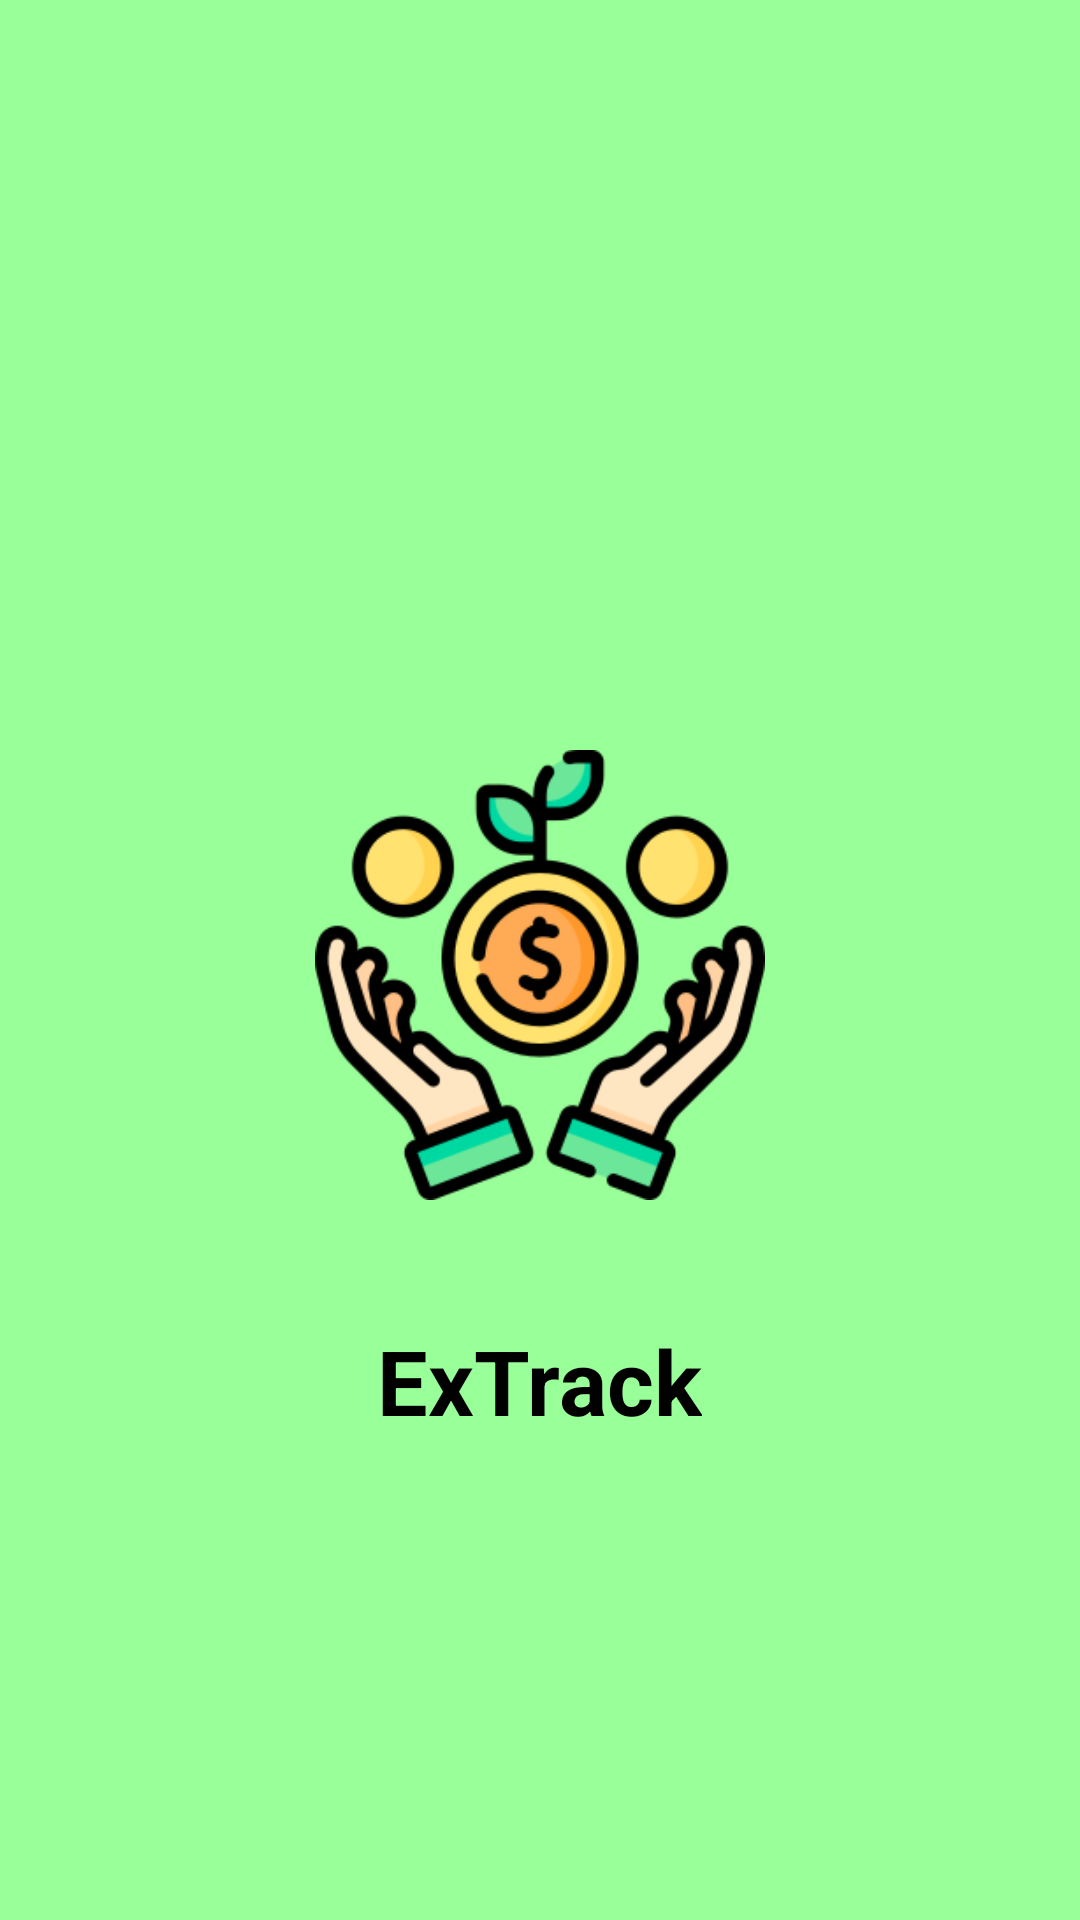

Reconstruct the res/layout file that produces this screen, plus the resources it refers to.
<!-- AndroidManifest.xml: application theme Theme.ExTrack -->
<!-- res/layout/activity_main_splash.xml -->
<?xml version="1.0" encoding="utf-8"?>
<LinearLayout xmlns:android="http://schemas.android.com/apk/res/android"
    xmlns:app="http://schemas.android.com/apk/res-auto"
    xmlns:tools="http://schemas.android.com/tools"
    android:layout_width="match_parent"
    android:layout_height="match_parent"
    android:orientation="vertical"
    android:background="@color/green"
    tools:context=".Onboarding.MainSplash_Activity">

    <ImageView
        android:layout_width="150dp"
        android:layout_height="150dp"
        android:src="@drawable/finance"
        android:layout_marginTop="250dp"
        android:layout_gravity="center_horizontal"/>

    <TextView
        android:layout_width="wrap_content"
        android:layout_height="wrap_content"
        android:text="ExTrack"
        android:textColor="@color/black"
        android:textStyle="bold"
        android:layout_gravity="center_horizontal"
        android:layout_marginTop="40dp"
        android:textSize="30sp"/>

</LinearLayout>
<!-- resources referenced by this layout -->
<resources>
  <color name="black">#FF000000</color>
  <color name="green">#99FF99</color>
  <!-- drawable finance: png bitmap (drawable, 23337 bytes) -->
  <style name="Theme.ExTrack" parent="Theme.MaterialComponents.DayNight.NoActionBar">
          
          <item name="colorPrimary">@color/purple_500</item>
          <item name="colorPrimaryVariant">@color/purple_700</item>
          <item name="colorOnPrimary">@color/white</item>
          
          <item name="colorSecondary">@color/teal_200</item>
          <item name="colorSecondaryVariant">@color/teal_700</item>
          <item name="colorOnSecondary">@color/black</item>
          
          <item name="android:statusBarColor">?attr/colorPrimaryVariant</item>
          
          <item name="android:windowFullscreen">true</item>
  
      </style>
  <color name="purple_500">#FF6200EE</color>
  <color name="purple_700">#FF3700B3</color>
  <color name="white">#FFFFFFFF</color>
  <color name="teal_200">#FF03DAC5</color>
  <color name="teal_700">#FF018786</color>
</resources>
